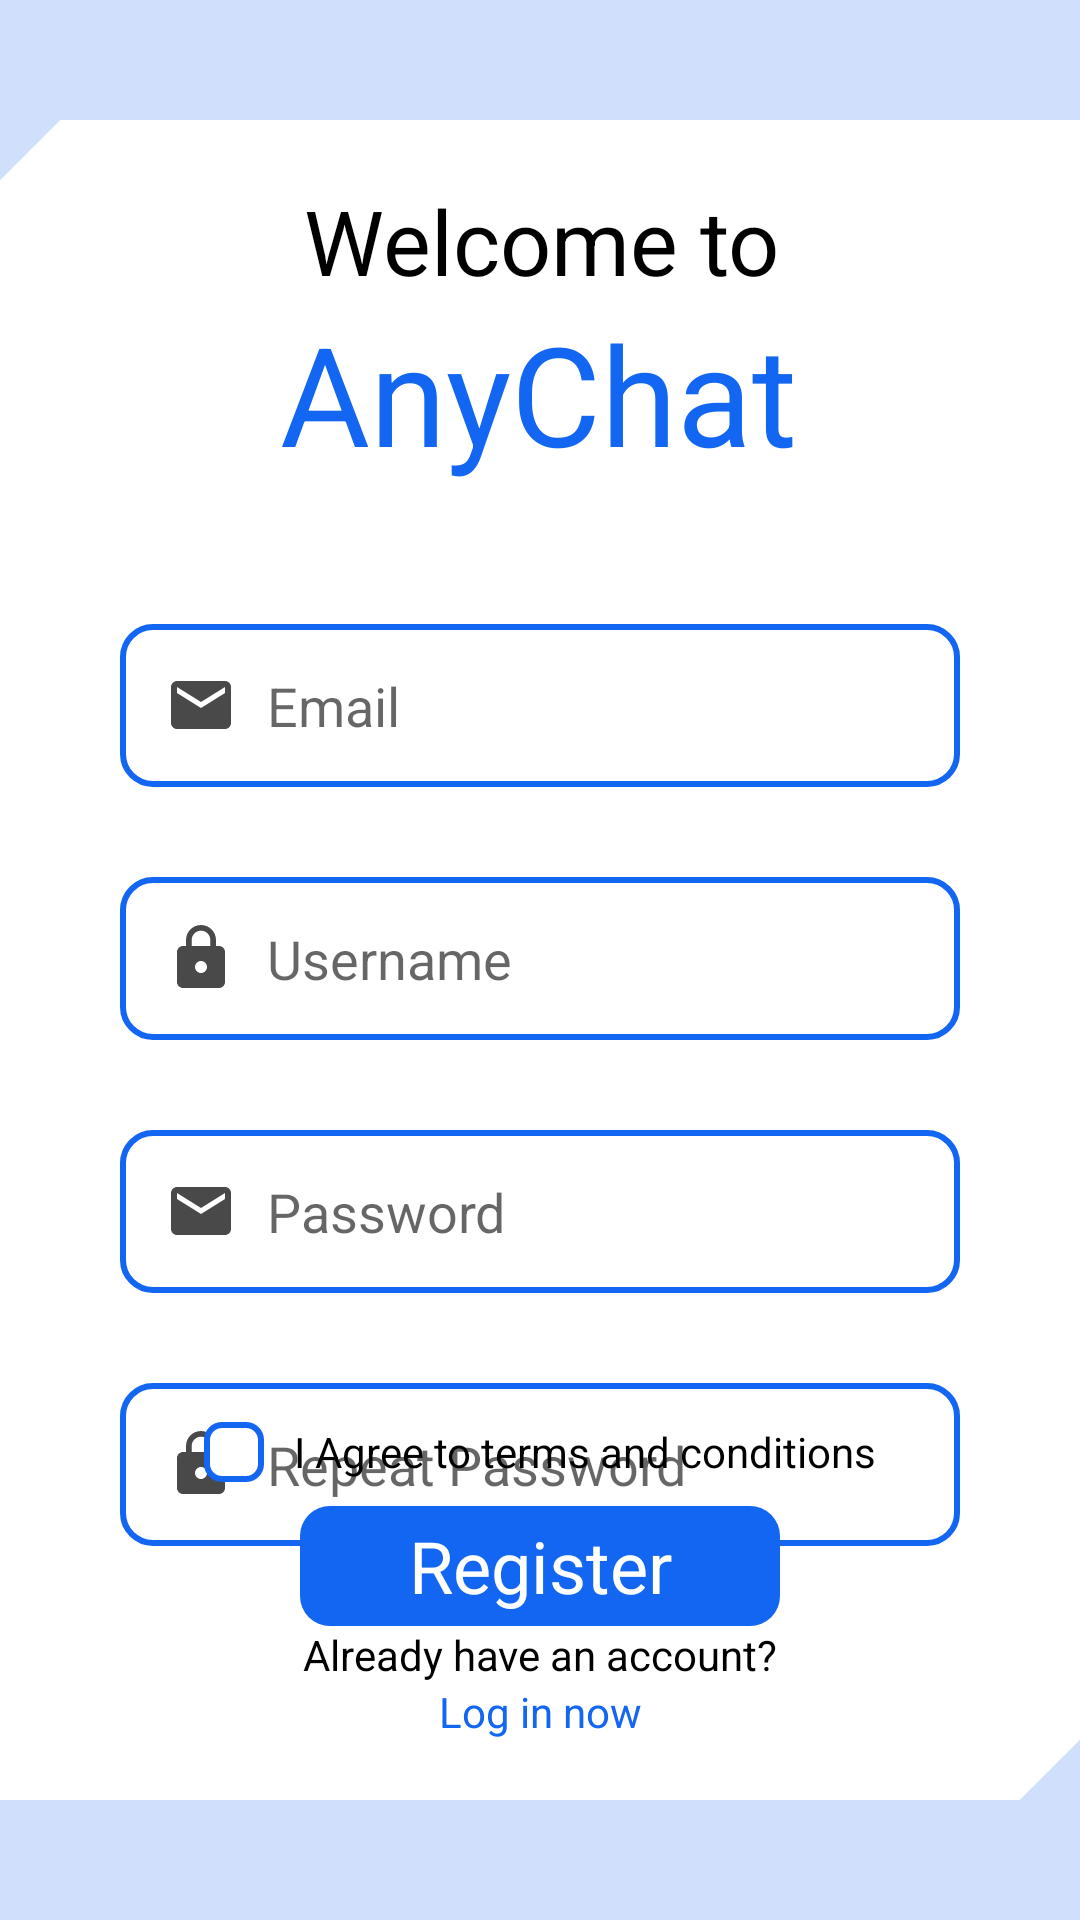

Layout XML and referenced resources for this Android screen:
<!-- AndroidManifest.xml: application theme Theme.AnyChat -->
<!-- res/layout/fragment_registration.xml -->
<?xml version="1.0" encoding="utf-8"?>
<androidx.constraintlayout.widget.ConstraintLayout xmlns:android="http://schemas.android.com/apk/res/android"
    xmlns:app="http://schemas.android.com/apk/res-auto"
    xmlns:tools="http://schemas.android.com/tools"
    android:layout_width="match_parent"
    android:layout_height="match_parent"
    tools:context=".presentation.ui.fragment.RegistrationFragment">

    <TextView
        android:id="@+id/textView"
        android:layout_width="wrap_content"
        android:layout_height="wrap_content"
        android:layout_marginTop="20dp"
        android:text="@string/welcome_to"
        android:textColor="@color/black"
        android:textSize="30sp"
        app:layout_constraintEnd_toEndOf="parent"
        app:layout_constraintHorizontal_bias="0.503"
        app:layout_constraintStart_toStartOf="parent"
        app:layout_constraintTop_toBottomOf="@+id/linearLayout2" />

    <TextView
        android:layout_width="wrap_content"
        android:layout_height="wrap_content"
        android:text="@string/anychat"
        android:textColor="@color/dark_blue"
        android:textSize="46sp"
        app:layout_constraintEnd_toEndOf="parent"
        app:layout_constraintHorizontal_bias="0.498"
        app:layout_constraintStart_toStartOf="parent"
        app:layout_constraintTop_toBottomOf="@+id/textView" />


    <EditText
        android:id="@+id/emailET"
        android:layout_width="match_parent"
        android:layout_height="wrap_content"
        android:layout_marginHorizontal="40dp"
        android:layout_marginTop="208dp"
        android:background="@drawable/rounded_custom_edit_text"
        android:drawableStart="@drawable/ic_email"
        android:drawablePadding="10dp"
        android:hint="@string/email"
        android:inputType="textEmailAddress"
        app:layout_constraintEnd_toEndOf="parent"
        app:layout_constraintStart_toStartOf="parent"
        app:layout_constraintTop_toTopOf="parent" />

    <EditText
        android:id="@+id/usernameET"
        android:layout_width="match_parent"
        android:layout_height="wrap_content"
        android:layout_marginHorizontal="40dp"
        android:layout_marginTop="30dp"
        android:background="@drawable/rounded_custom_edit_text"
        android:drawableStart="@drawable/ic_lock"
        android:drawablePadding="10dp"
        android:hint="@string/username"
        android:inputType="textEmailAddress"
        app:layout_constraintEnd_toEndOf="parent"
        app:layout_constraintStart_toStartOf="parent"
        app:layout_constraintTop_toBottomOf="@+id/emailET" />


    <EditText
        android:id="@+id/passwordET"
        android:layout_width="match_parent"
        android:layout_height="wrap_content"
        android:layout_marginHorizontal="40dp"
        android:layout_marginTop="30dp"
        android:background="@drawable/rounded_custom_edit_text"
        android:drawableStart="@drawable/ic_email"
        android:drawablePadding="10dp"
        android:hint="@string/password"
        android:inputType="textPassword"
        app:layout_constraintEnd_toEndOf="parent"
        app:layout_constraintStart_toStartOf="parent"
        app:layout_constraintTop_toBottomOf="@+id/usernameET" />

    <EditText
        android:id="@+id/passwordRepeatET"
        android:layout_width="match_parent"
        android:layout_height="wrap_content"
        android:layout_marginHorizontal="40dp"
        android:layout_marginTop="30dp"
        android:background="@drawable/rounded_custom_edit_text"
        android:drawableStart="@drawable/ic_lock"
        android:drawablePadding="10dp"
        android:hint="@string/repeat_password"
        android:inputType="textPassword"
        app:layout_constraintEnd_toEndOf="parent"
        app:layout_constraintStart_toStartOf="parent"
        app:layout_constraintTop_toBottomOf="@+id/passwordET" />

    <LinearLayout
        android:layout_width="wrap_content"
        android:layout_height="wrap_content"
        android:layout_marginBottom="8dp"
        android:orientation="horizontal"
        app:layout_constraintBottom_toTopOf="@+id/linearLayout3"
        app:layout_constraintEnd_toEndOf="parent"
        app:layout_constraintStart_toStartOf="parent">

        <RadioButton
            android:id="@+id/agreeRadioBttn"
            android:layout_width="20dp"
            android:layout_height="20dp"
            android:layout_marginEnd="10dp"
            android:background="@drawable/custom_radio_button"
            android:button="@null" />

        <TextView
            android:layout_width="wrap_content"
            android:layout_height="wrap_content"
            android:layout_gravity="center"
            android:text="@string/i_agree_to_terms_and_conditions"
            android:textColor="@color/black"
            android:textSize="14sp" />

    </LinearLayout>

    <LinearLayout
        android:id="@+id/linearLayout3"
        android:layout_width="160dp"
        android:layout_height="40dp"
        android:background="@drawable/bg_bttn"
        app:layout_constraintBottom_toTopOf="@id/linearLayout4"
        app:layout_constraintEnd_toEndOf="parent"
        app:layout_constraintStart_toStartOf="parent">

        <TextView
            android:id="@+id/registerBttn"
            android:layout_width="match_parent"
            android:layout_height="match_parent"
            android:gravity="center"
            android:text="@string/register"
            android:textColor="@color/white"
            android:textSize="24sp"
            tools:layout_editor_absoluteX="5dp"
            tools:layout_editor_absoluteY="501dp" />
    </LinearLayout>

    <LinearLayout
        android:id="@+id/linearLayout4"
        android:layout_width="wrap_content"
        android:layout_height="wrap_content"
        android:layout_marginBottom="20dp"
        android:gravity="center"
        android:orientation="vertical"
        app:layout_constraintBottom_toTopOf="@+id/linearLayout"
        app:layout_constraintEnd_toEndOf="parent"
        app:layout_constraintStart_toStartOf="parent">

        <TextView
            android:layout_width="wrap_content"
            android:layout_height="match_parent"
            android:text="Already have an account?"
            android:textColor="@color/black"
            android:textSize="14sp" />

        <TextView
            android:id="@+id/loginNowBttn"
            android:layout_width="wrap_content"
            android:layout_height="match_parent"
            android:text="@string/log_in_now"
            android:textColor="@color/dark_blue"
            android:textSize="14sp" />
    </LinearLayout>

    <LinearLayout
        android:id="@+id/linearLayout2"
        android:layout_width="match_parent"
        android:layout_height="40dp"
        android:background="@color/light_blue"
        android:orientation="horizontal"
        app:layout_constraintEnd_toEndOf="parent"
        app:layout_constraintStart_toStartOf="parent"
        app:layout_constraintTop_toTopOf="parent" />

    <LinearLayout
        android:id="@+id/linearLayout"
        android:layout_width="match_parent"
        android:layout_height="40dp"
        android:background="@color/light_blue"
        android:orientation="horizontal"
        app:layout_constraintBottom_toBottomOf="parent"
        app:layout_constraintEnd_toEndOf="parent"
        app:layout_constraintStart_toStartOf="parent" />

    <ImageView
        android:layout_width="20dp"
        android:layout_height="20dp"
        android:src="@drawable/triangle"
        app:layout_constraintBottom_toTopOf="@+id/linearLayout"
        app:layout_constraintEnd_toEndOf="parent" />

    <ImageView
        android:layout_width="20dp"
        android:layout_height="20dp"
        android:rotation="180"
        android:src="@drawable/triangle"
        app:layout_constraintStart_toStartOf="parent"
        app:layout_constraintTop_toBottomOf="@+id/linearLayout2" />


</androidx.constraintlayout.widget.ConstraintLayout>
<!-- resources referenced by this layout -->
<resources>
  <color name="black">#FF000000</color>
  <color name="dark_blue">#1266F1</color>
  <color name="light_blue">#D0E0FC</color>
  <color name="white">#FFFFFFFF</color>
  <!-- drawable bg_bttn (drawable) -->
  <?xml version="1.0" encoding="utf-8"?>
  <shape xmlns:android="http://schemas.android.com/apk/res/android"
      android:shape="rectangle">
      <solid android:color="@color/dark_blue"/>
      <corners android:radius="10dp" />
  </shape>
  <!-- drawable custom_radio_button (drawable) -->
  <?xml version="1.0" encoding="utf-8"?>
  <selector xmlns:android="http://schemas.android.com/apk/res/android" >
      <item
          android:drawable="@drawable/radio_button_selected"
          android:state_checked="false"/>
      <item
          android:drawable="@drawable/radio_button_not_selected"
          android:state_checked="true" />
  </selector>
  <!-- drawable ic_email (drawable) -->
  <vector android:height="24dp" android:tint="#494949"
      android:viewportHeight="24" android:viewportWidth="24"
      android:width="24dp" xmlns:android="http://schemas.android.com/apk/res/android">
      <path android:fillColor="#494949" android:pathData="M20,4L4,4c-1.1,0 -1.99,0.9 -1.99,2L2,18c0,1.1 0.9,2 2,2h16c1.1,0 2,-0.9 2,-2L22,6c0,-1.1 -0.9,-2 -2,-2zM20,8l-8,5 -8,-5L4,6l8,5 8,-5v2z"/>
  </vector>
  <!-- drawable ic_lock (drawable) -->
  <vector android:height="24dp" android:tint="#494949"
      android:viewportHeight="24" android:viewportWidth="24"
      android:width="24dp" xmlns:android="http://schemas.android.com/apk/res/android">
      <path android:fillColor="#494949" android:pathData="M18,8h-1L17,6c0,-2.76 -2.24,-5 -5,-5S7,3.24 7,6v2L6,8c-1.1,0 -2,0.9 -2,2v10c0,1.1 0.9,2 2,2h12c1.1,0 2,-0.9 2,-2L20,10c0,-1.1 -0.9,-2 -2,-2zM12,17c-1.1,0 -2,-0.9 -2,-2s0.9,-2 2,-2 2,0.9 2,2 -0.9,2 -2,2zM15.1,8L8.9,8L8.9,6c0,-1.71 1.39,-3.1 3.1,-3.1 1.71,0 3.1,1.39 3.1,3.1v2z"/>
  </vector>
  <!-- drawable rounded_custom_edit_text (drawable) -->
  <?xml version="1.0" encoding="utf-8"?>
  <shape xmlns:android="http://schemas.android.com/apk/res/android" >
  
      <solid android:color="#FFFFFF" />
      <padding android:bottom="15dp"
          android:left="15dp"
          android:right="15dp"
          android:top="15dp"/>
  
      <stroke
          android:width="2dp"
          android:color="@color/dark_blue" />
      <corners
          android:radius="10dp"
          />
  
  </shape>
  <string name="anychat">AnyChat</string>
  <string name="email">Email</string>
  <string name="i_agree_to_terms_and_conditions">I Agree to terms and conditions</string>
  <string name="log_in_now">Log in now</string>
  <string name="password">Password</string>
  <string name="register">Register</string>
  <string name="repeat_password">Repeat Password</string>
  <string name="username">Username</string>
  <string name="welcome_to">Welcome to</string>
  <!-- drawable radio_button_selected (drawable) -->
  <?xml version="1.0" encoding="utf-8"?>
  <shape
      xmlns:android="http://schemas.android.com/apk/res/android"
      android:shape="rectangle" >
      <corners
          android:radius="5dp" />
      <solid
          android:color="#fff" />
      <stroke
          android:width="2dp"
          android:color="@color/dark_blue" />
  </shape>
  <!-- drawable radio_button_not_selected (drawable) -->
  <?xml version="1.0" encoding="utf-8"?>
  <shape
      xmlns:android="http://schemas.android.com/apk/res/android"
      android:shape="rectangle" >
      <corners
          android:radius="5dp" />
      <solid
          android:color="@color/dark_blue" />
  
  </shape>
  <color name="purple_500">#FF6200EE</color>
  <color name="purple_700">#FF3700B3</color>
  <color name="teal_200">#FF03DAC5</color>
  <color name="teal_700">#FF018786</color>
</resources>
